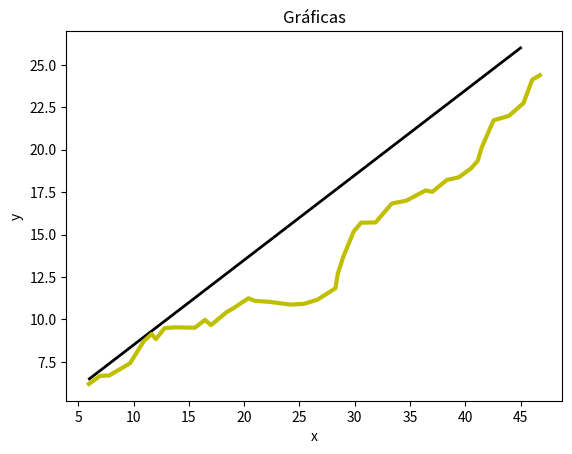

Python code for this plot:
import numpy as np
import matplotlib.pyplot as plt

del_t = 1
pos_x_og = 5
pos_y_og = 6
vel_x_og = 1 * del_t
vel_y_og = 0.5 * del_t

noise_arr = []
predict_num = 4

ideal_positions = []

steps = []
positions = []

predicted_steps = []
predicted_positions = []
epochs = 40


func_matriz_a = [
    [1, 0, 1, 0],
    [0, 1, 0, 1],
    [0, 0, 1, 0],
    [0, 0, 0, 1]
]


def w(sigma):
    return np.random.normal(0, sigma)


def step(pos_x, pos_y, vel_x, vel_y, sig_v, sig_p):
    w_pos_x = w(sig_p)
    w_pos_y = w(sig_p)
    w_vel_x = w(sig_v)
    w_vel_y = w(sig_v)

    step_arr = np.array([pos_x, pos_y, vel_x, vel_y])
    vel_arr = np.array([vel_x, vel_y, 0, 0])
    w_arr = np.array([w_pos_x, w_pos_y, w_vel_x, w_vel_y])
    arr = np.add(np.add(step_arr, vel_arr), w_arr)

    noise_arr.append([w_pos_x, w_pos_y, w_vel_x, w_vel_y])
    steps.append(np.array(arr).tolist())
    positions.append([arr[0], arr[1]])

    return arr[0], arr[1], arr[2], arr[3]


def ideal_step(pos_x, pos_y, vel_x, vel_y):

    step_arr = np.array([pos_x, pos_y, vel_x, vel_y])
    vel_arr = np.array([vel_x, vel_y, 0, 0])

    arr = np.add(step_arr, vel_arr)

    ideal_positions.append([arr[0], arr[1]])
    return arr[0], arr[1], arr[2], arr[3]


def get_vector(array, pos):
    vector = []
    for i in array:
        vector.append(i[pos])
    return vector


if __name__ == "__main__":
    sig_v = 0.01
    sig_p = 0.4

    # Ideal
    pos_x = pos_x_og
    pos_y = pos_y_og
    vel_x = vel_x_og
    vel_y = vel_y_og
    for i in range(0, epochs):
        pos_x, pos_y, vel_x, vel_y = ideal_step(pos_x, pos_y, vel_x, vel_y)
    print("ideal positions ", np.array(ideal_positions))

    # Real
    pos_x = pos_x_og
    pos_y = pos_y_og
    vel_x = vel_x_og
    vel_y = vel_y_og
    for i in range(0, epochs):
        pos_x, pos_y, vel_x, vel_y = step(
            pos_x, pos_y, vel_x, vel_y, sig_v, sig_p)
    print("a ", np.array(noise_arr))
    print("steps ", np.array(steps))
    print("positions ", np.array(positions))

    # # Predicciones
    # for k in range(0, predict_num):
    #     pos_x = pos_x_og
    #     pos_y = pos_y_og
    #     vel_x = vel_x_og
    #     vel_y = vel_y_og
    #     for i in range(0, epochs):
    #         pos_x, pos_y, vel_x, vel_y = step(
    #             pos_x, pos_y, vel_x, vel_y, sig_v, sig_p)
    #     # print("a ", np.array(noise_arr))
    #     # print("steps ", np.array(steps))
    #     # print("positions ", np.array(positions))

    plt.title('Gráficas')
    plt.xlabel("x")
    plt.ylabel("y")
    colors = ['b', 'g', 'r', 'c', 'm']

    x = get_vector(ideal_positions, 0)
    print(x)
    y = get_vector(ideal_positions, 1)    
    print(y)
    plt.plot(x, y, color='k', lw=2)

    x = get_vector(positions, 0)
    print("x: ")
    print(x)
    y = get_vector(positions, 1)    
    print("y: ")
    print(y[1], ", ",x[1])
    plt.plot(x, y, color='y', lw=3)
    plt.show()
